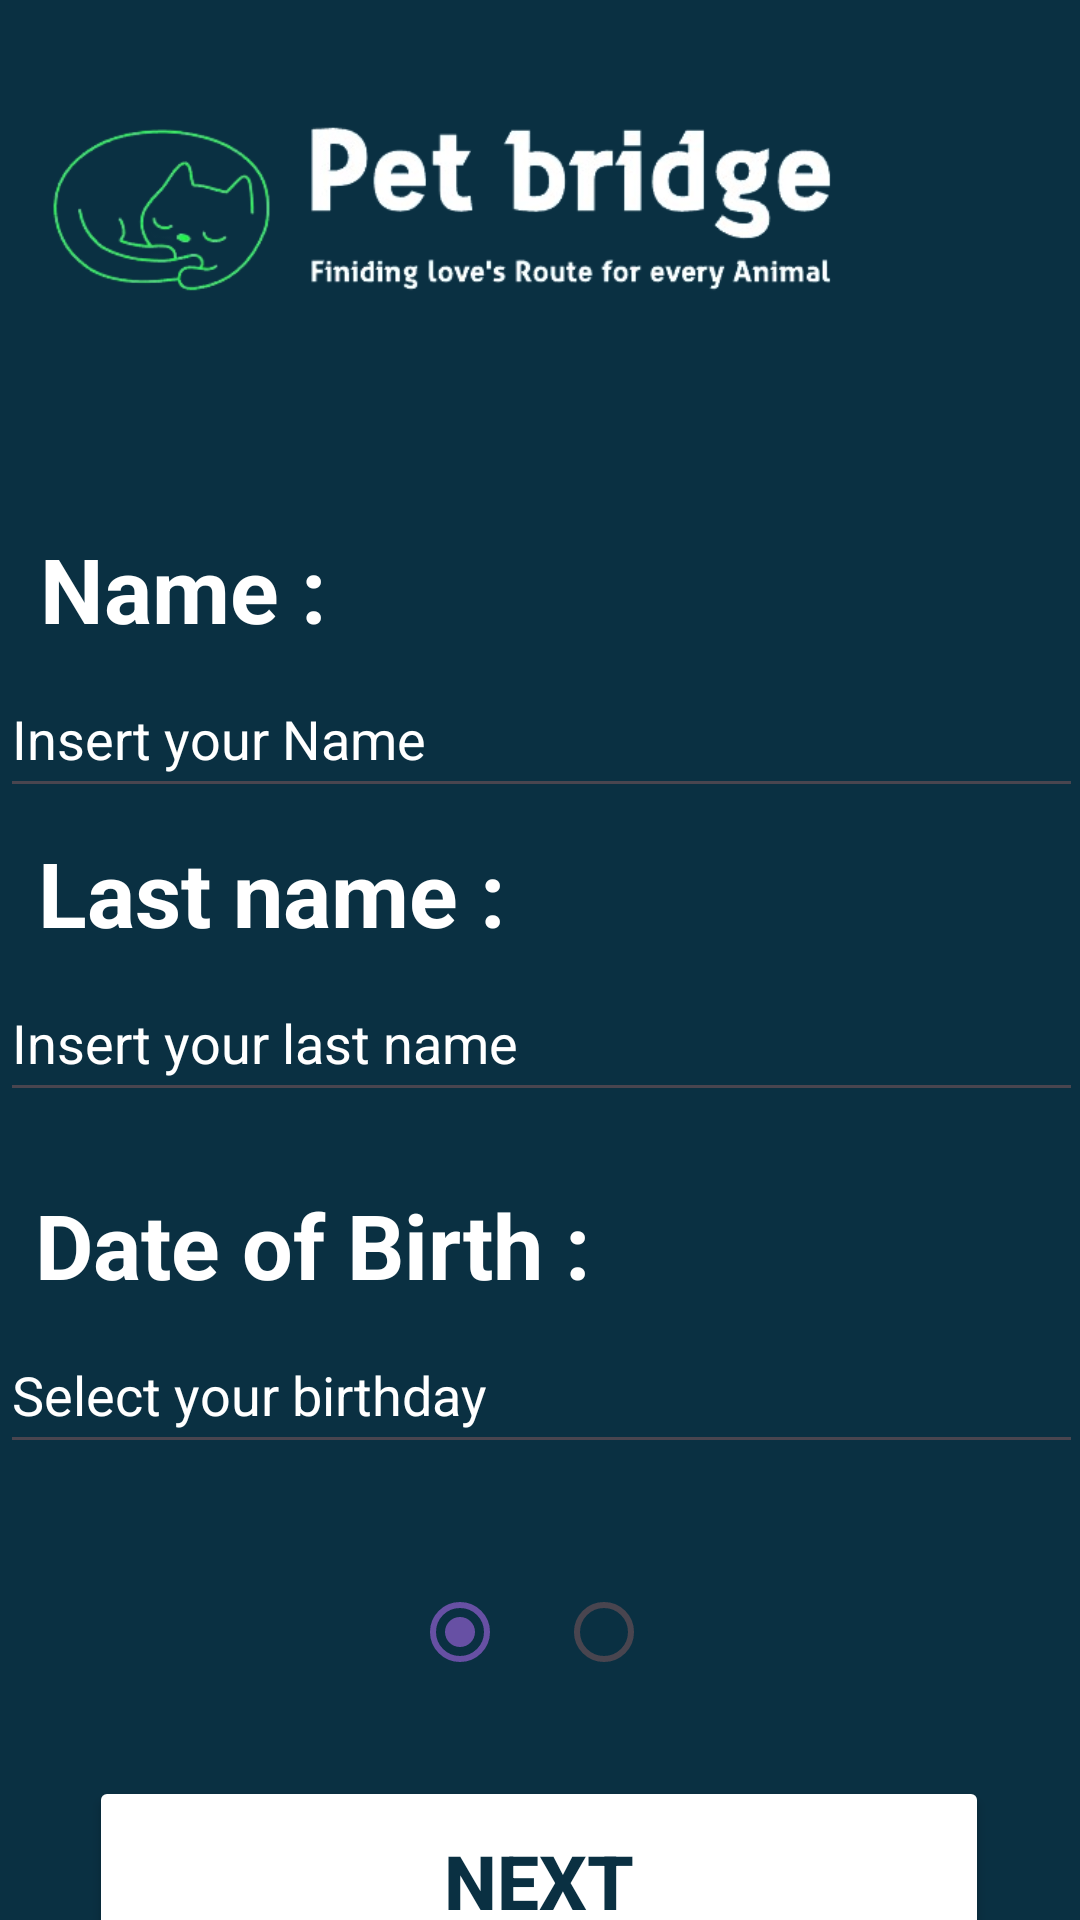

Android layout source for this screen:
<!-- AndroidManifest.xml: application theme Theme.PetBridge -->
<!-- res/layout/activity_register_first.xml -->
<?xml version="1.0" encoding="utf-8"?>
<layout xmlns:android="http://schemas.android.com/apk/res/android"
    xmlns:app="http://schemas.android.com/apk/res-auto"
    xmlns:tools="http://schemas.android.com/tools">

    <androidx.constraintlayout.widget.ConstraintLayout
        android:layout_width="match_parent"
        android:layout_height="match_parent"
        android:background="@color/GreenLG"
        tools:context=".auth.RegisterFirstActivity"
        tools:layout_editor_absoluteX="0dp"
        tools:layout_editor_absoluteY="-40dp"
        >

        <ImageView
            android:id="@+id/logoAppMainActivity"
            android:layout_width="417dp"
            android:layout_height="140dp"
            android:layout_marginTop="4dp"
            android:src="@drawable/logo"
            app:layout_constraintEnd_toEndOf="parent"
            app:layout_constraintHorizontal_bias="1.0"
            app:layout_constraintStart_toStartOf="parent"
            app:layout_constraintTop_toTopOf="parent" />

        <TextView
            android:id="@+id/nameRegisterAc"
            android:layout_width="wrap_content"
            android:layout_height="wrap_content"
            android:layout_marginTop="32dp"
            android:text="Name :"
            android:textColor="@color/white"
            android:textSize="30dp"
            android:textStyle="bold"
            app:layout_constraintEnd_toEndOf="parent"
            app:layout_constraintHorizontal_bias="0.05"
            app:layout_constraintStart_toStartOf="parent"
            app:layout_constraintTop_toBottomOf="@+id/logoAppMainActivity" />

        <TextView
            android:id="@+id/lastNameRegisterAc"
            android:layout_width="wrap_content"
            android:layout_height="wrap_content"
            android:layout_marginTop="8dp"
            android:text="Last name :"
            android:textColor="@color/white"
            android:textSize="30dp"
            android:textStyle="bold"
            app:layout_constraintEnd_toEndOf="parent"
            app:layout_constraintHorizontal_bias="0.062"
            app:layout_constraintStart_toStartOf="parent"
            app:layout_constraintTop_toBottomOf="@+id/inNameRegisterAc" />

        <EditText
            android:id="@+id/inLastNameRegisterAc"
            android:layout_width="361dp"
            android:layout_height="49dp"
            android:layout_marginTop="4dp"
            android:ems="10"
            android:hint="Insert your last name "
            android:textColor="@color/white"
            android:inputType="text"
            android:textColorHint="@color/white"
            app:layout_constraintEnd_toEndOf="parent"
            app:layout_constraintHorizontal_bias="0.32"
            app:layout_constraintStart_toStartOf="parent"
            app:layout_constraintTop_toBottomOf="@+id/lastNameRegisterAc" />

        <TextView

            android:id="@+id/textView2"
            android:layout_width="wrap_content"
            android:layout_height="wrap_content"
            android:layout_marginTop="24dp"
            android:text="Date of Birth :"
            android:textColor="@color/white"
            android:textSize="30dp"
            android:textStyle="bold"
            app:layout_constraintEnd_toEndOf="parent"
            app:layout_constraintHorizontal_bias="0.066"
            app:layout_constraintStart_toStartOf="parent"
            app:layout_constraintTop_toBottomOf="@+id/inLastNameRegisterAc" />

        <EditText

            android:id="@+id/inBirthRegisterAc"
            android:layout_width="361dp"
            android:layout_height="49dp"
            android:layout_marginTop="4dp"
            android:ems="10"
            android:hint="Select your birthday"
            android:textColor="@color/white"
            android:inputType="none"
            android:focusable="false"
            android:textColorHint="@color/white"
            app:layout_constraintEnd_toEndOf="parent"
            app:layout_constraintHorizontal_bias="0.3"
            app:layout_constraintStart_toStartOf="parent"
            app:layout_constraintTop_toBottomOf="@+id/textView2" />

        <EditText
            android:id="@+id/inNameRegisterAc"
            android:layout_width="361dp"
            android:layout_height="49dp"
            android:layout_marginTop="4dp"
            android:ems="10"
            android:hint="Insert your Name"
            android:textColor="@color/white"
            android:inputType="text"
            android:textColorHint="@color/white"
            app:layout_constraintEnd_toEndOf="parent"
            app:layout_constraintHorizontal_bias="0.32"
            app:layout_constraintStart_toStartOf="parent"
            app:layout_constraintTop_toBottomOf="@+id/nameRegisterAc" />

        <RadioGroup
            android:id="@+id/radioGroup"
            android:layout_width="103dp"
            android:layout_height="56dp"
            android:layout_marginTop="32dp"
            android:orientation="horizontal"
            app:layout_constraintEnd_toEndOf="parent"
            app:layout_constraintHorizontal_bias="0.535"
            app:layout_constraintStart_toStartOf="parent"
            app:layout_constraintTop_toBottomOf="@+id/inBirthRegisterAc">

            <RadioButton
                android:id="@+id/firstPageRegisterAc"
                android:layout_width="wrap_content"
                android:layout_height="wrap_content"

                android:checked="true"
                tools:layout_editor_absoluteX="213dp"
                tools:layout_editor_absoluteY="525dp"
                android:clickable="false"/>

            <RadioButton
                android:id="@+id/SecondPageRegisterAc"
                android:layout_width="wrap_content"
                android:layout_height="wrap_content"
                tools:layout_editor_absoluteX="165dp"
                tools:layout_editor_absoluteY="525dp"
                android:clickable="false"/>
        </RadioGroup>

        <Button
            android:id="@+id/nextRegisterAc"
            android:layout_width="300dp"
            android:layout_height="70dp"
            android:layout_marginTop="16dp"
            android:backgroundTint="@color/white"
            android:text="Next"
            android:textAlignment="center"
            android:textColor="@color/GreenLG"
            android:textSize="25dp"
            android:textStyle="bold"
            app:cornerRadius="10dp"
            app:layout_constraintEnd_toEndOf="parent"
            app:layout_constraintHorizontal_bias="0.495"
            app:layout_constraintStart_toStartOf="parent"
            app:layout_constraintTop_toBottomOf="@+id/radioGroup" />

        <TextView
            android:id="@+id/loginPage"
            android:layout_width="wrap_content"
            android:layout_height="wrap_content"
            android:layout_marginTop="8dp"
            android:text="Login"
            android:textColor="@color/white"
            android:textSize="20dp"
            app:layout_constraintEnd_toEndOf="parent"
            app:layout_constraintStart_toStartOf="parent"
            app:layout_constraintTop_toBottomOf="@id/nextRegisterAc" />


    </androidx.constraintlayout.widget.ConstraintLayout>
</layout>
<!-- resources referenced by this layout -->
<resources>
  <color name="GreenLG">#0A3042</color>
  <color name="white">#FFFFFFFF</color>
  <!-- drawable logo: png bitmap (drawable, 60835 bytes) -->
  <style name="Theme.PetBridge" parent="Base.Theme.PetBridge">
  
      </style>
  <style name="Base.Theme.PetBridge" parent="Theme.Material3.DayNight.NoActionBar">
          
          
      </style>
</resources>
